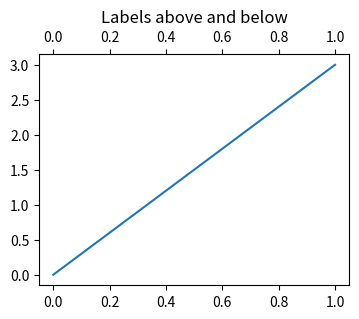

The matplotlib source for this figure:
# Written by calculate-plot 0.1.0: this script draws the same figure with Matplotlib 3.11.2.
import matplotlib.pyplot as plt

plt.rcParams.update({
    'xtick.labeltop': True,
    'xtick.top': True,
})
fig, ax = plt.subplots(figsize=(4.0, 3.0))
ax.plot([0, 1], [0, 3])
ax.set_title('Labels above and below')

if __name__ == "__main__":
    plt.show()
